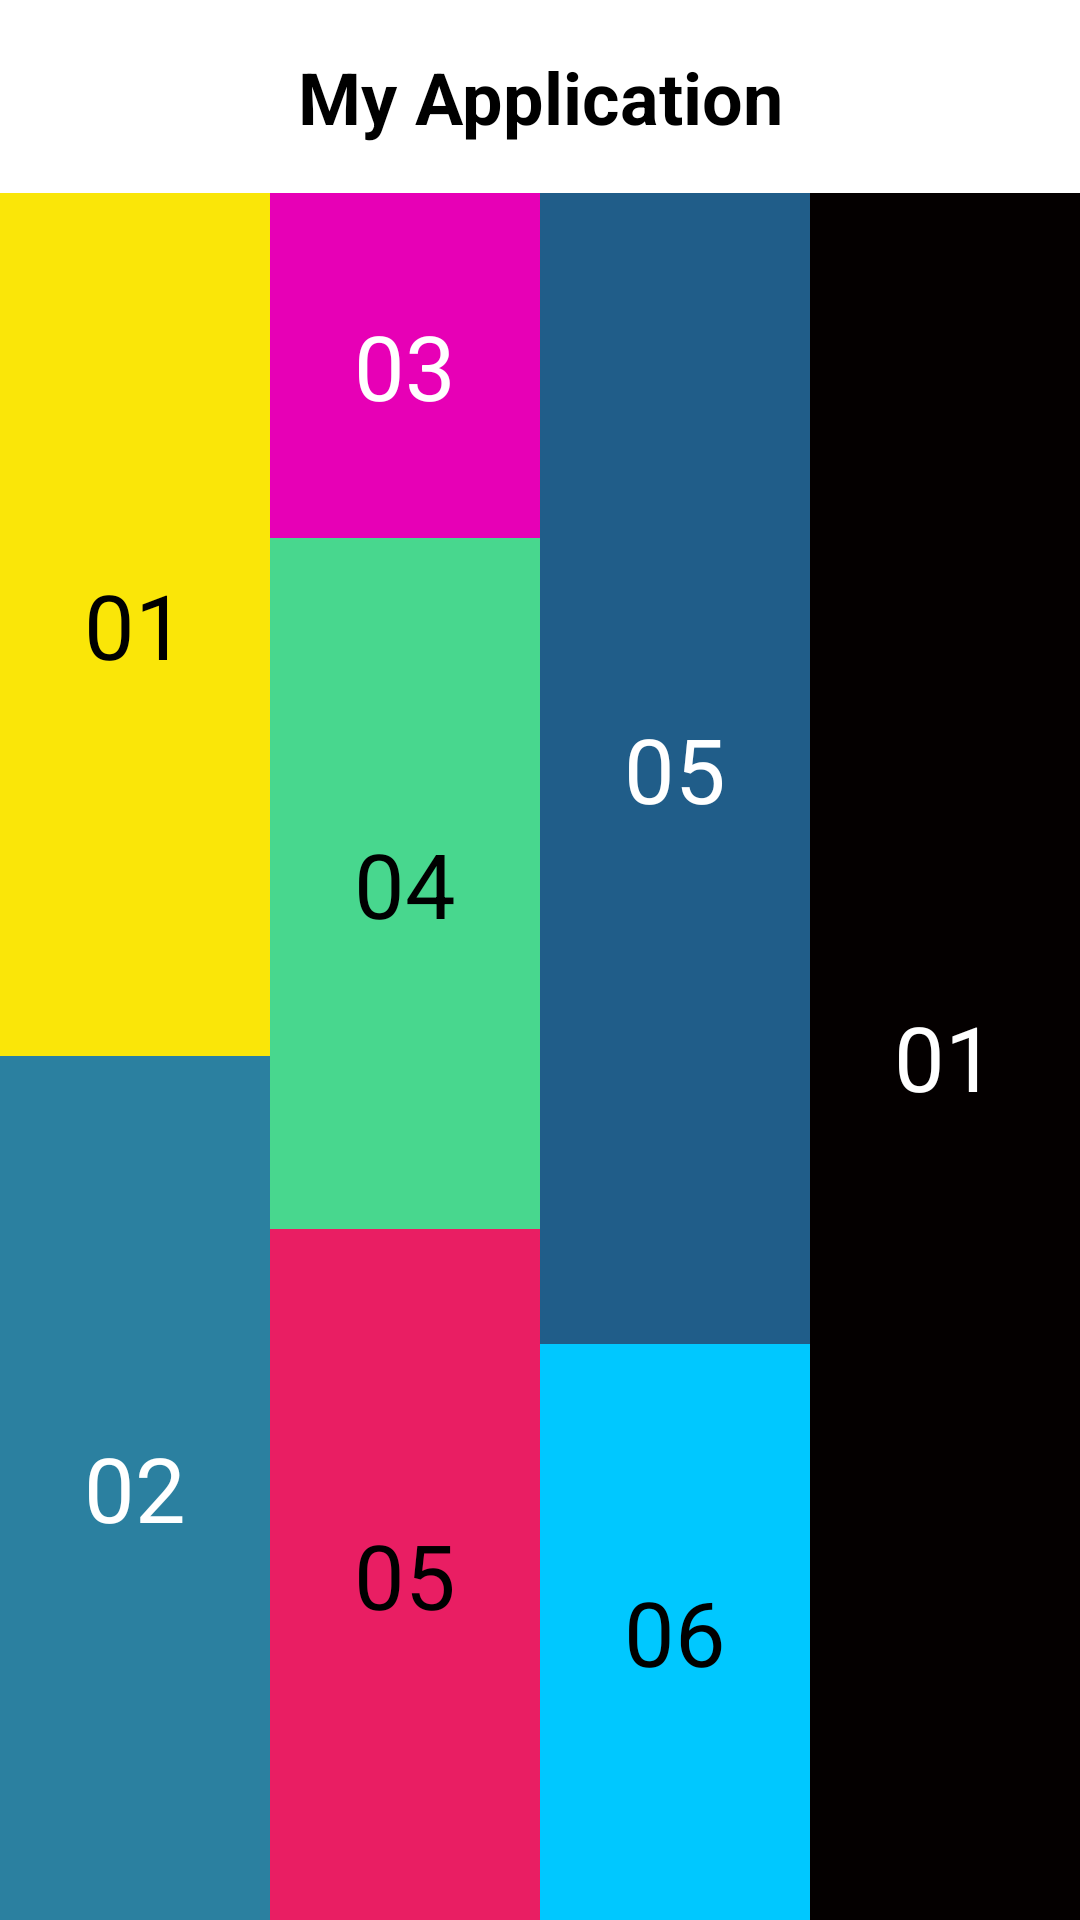

Layout XML and referenced resources for this Android screen:
<!-- AndroidManifest.xml: application theme Theme.Baitp03 -->
<!-- res/layout/activity_linear.xml -->
<?xml version="1.0" encoding="utf-8"?>
<LinearLayout xmlns:android="http://schemas.android.com/apk/res/android"
    xmlns:app="http://schemas.android.com/apk/res-auto"
    xmlns:tools="http://schemas.android.com/tools"
    android:id="@+id/main"
    android:layout_width="match_parent"
    android:layout_height="match_parent"
    android:orientation="vertical"
    tools:context=".LinearActivity">

    
    <TextView
        android:id="@+id/header_text"
        android:layout_width="match_parent"
        android:layout_height="wrap_content"
        android:gravity="center"
        android:padding="16dp"
        android:background="#FFFFFF"
        android:text="My Application"
        android:textSize="24sp"
        android:textColor="#000000"
        android:textStyle="bold" />

    <LinearLayout
        android:layout_width="match_parent"
        android:layout_height="0dp"
        android:layout_weight="1"
        android:orientation="horizontal">

        <LinearLayout
            android:layout_width="0dp"
            android:layout_height="match_parent"
            android:layout_weight="1"
            android:orientation="vertical">

            <TextView
                android:layout_width="match_parent"
                android:layout_height="0dp"
                android:layout_weight="1"
                android:gravity="center"
                android:background="#FAE608"
                android:text="01"
                android:textSize="30sp"
                android:textColor="#000000" />

            <TextView
                android:layout_width="match_parent"
                android:layout_height="0dp"
                android:layout_weight="1"
                android:gravity="center"
                android:background="#2B80A0"
                android:text="02"
                android:textSize="30sp"
                android:textColor="#FFFFFF" />
        </LinearLayout>

        <LinearLayout
            android:layout_width="0dp"
            android:layout_height="match_parent"
            android:layout_weight="1"
            android:orientation="vertical">

            <TextView
                android:layout_width="match_parent"
                android:layout_height="0dp"
                android:layout_weight="1"
                android:gravity="center"
                android:background="#E700B6"
                android:text="03"
                android:textSize="30sp"
                android:textColor="#FFFFFF" />

            <TextView
                android:layout_width="match_parent"
                android:layout_height="0dp"
                android:layout_weight="2"
                android:gravity="center"
                android:background="#48D78E"
                android:text="04"
                android:textSize="30sp"
                android:textColor="#000000" />

            <TextView
                android:layout_width="match_parent"
                android:layout_height="0dp"
                android:layout_weight="2"
                android:gravity="center"
                android:background="#E91E63"
                android:text="05"
                android:textSize="30sp"
                android:textColor="#000000" />
        </LinearLayout>

        <LinearLayout
            android:layout_width="0dp"
            android:layout_height="match_parent"
            android:layout_weight="1"
            android:orientation="vertical">

            <TextView
                android:layout_width="match_parent"
                android:layout_height="0dp"
                android:layout_weight="2"
                android:gravity="center"
                android:background="#205D89"
                android:text="05"
                android:textSize="30sp"
                android:textColor="#FFFFFF" />

            <TextView
                android:layout_width="match_parent"
                android:layout_height="0dp"
                android:layout_weight="1"
                android:gravity="center"
                android:background="#00C8FF"
                android:text="06"
                android:textSize="30sp"
                android:textColor="#000000" />
        </LinearLayout>

        <LinearLayout
            android:layout_width="0dp"
            android:layout_height="match_parent"
            android:layout_weight="1"
            android:orientation="vertical">

            <TextView
                android:layout_width="match_parent"
                android:layout_height="0dp"
                android:layout_weight="1"
                android:gravity="center"
                android:background="#040000"
                android:text="01"
                android:textSize="30sp"
                android:textColor="#FFFFFF" />
        </LinearLayout>
    </LinearLayout>
</LinearLayout>
<!-- resources referenced by this layout -->
<resources>
  <style name="Theme.Baitp03" parent="Base.Theme.Baitp03" />
  <style name="Base.Theme.Baitp03" parent="Theme.Material3.DayNight.NoActionBar">
          
          
      </style>
</resources>
